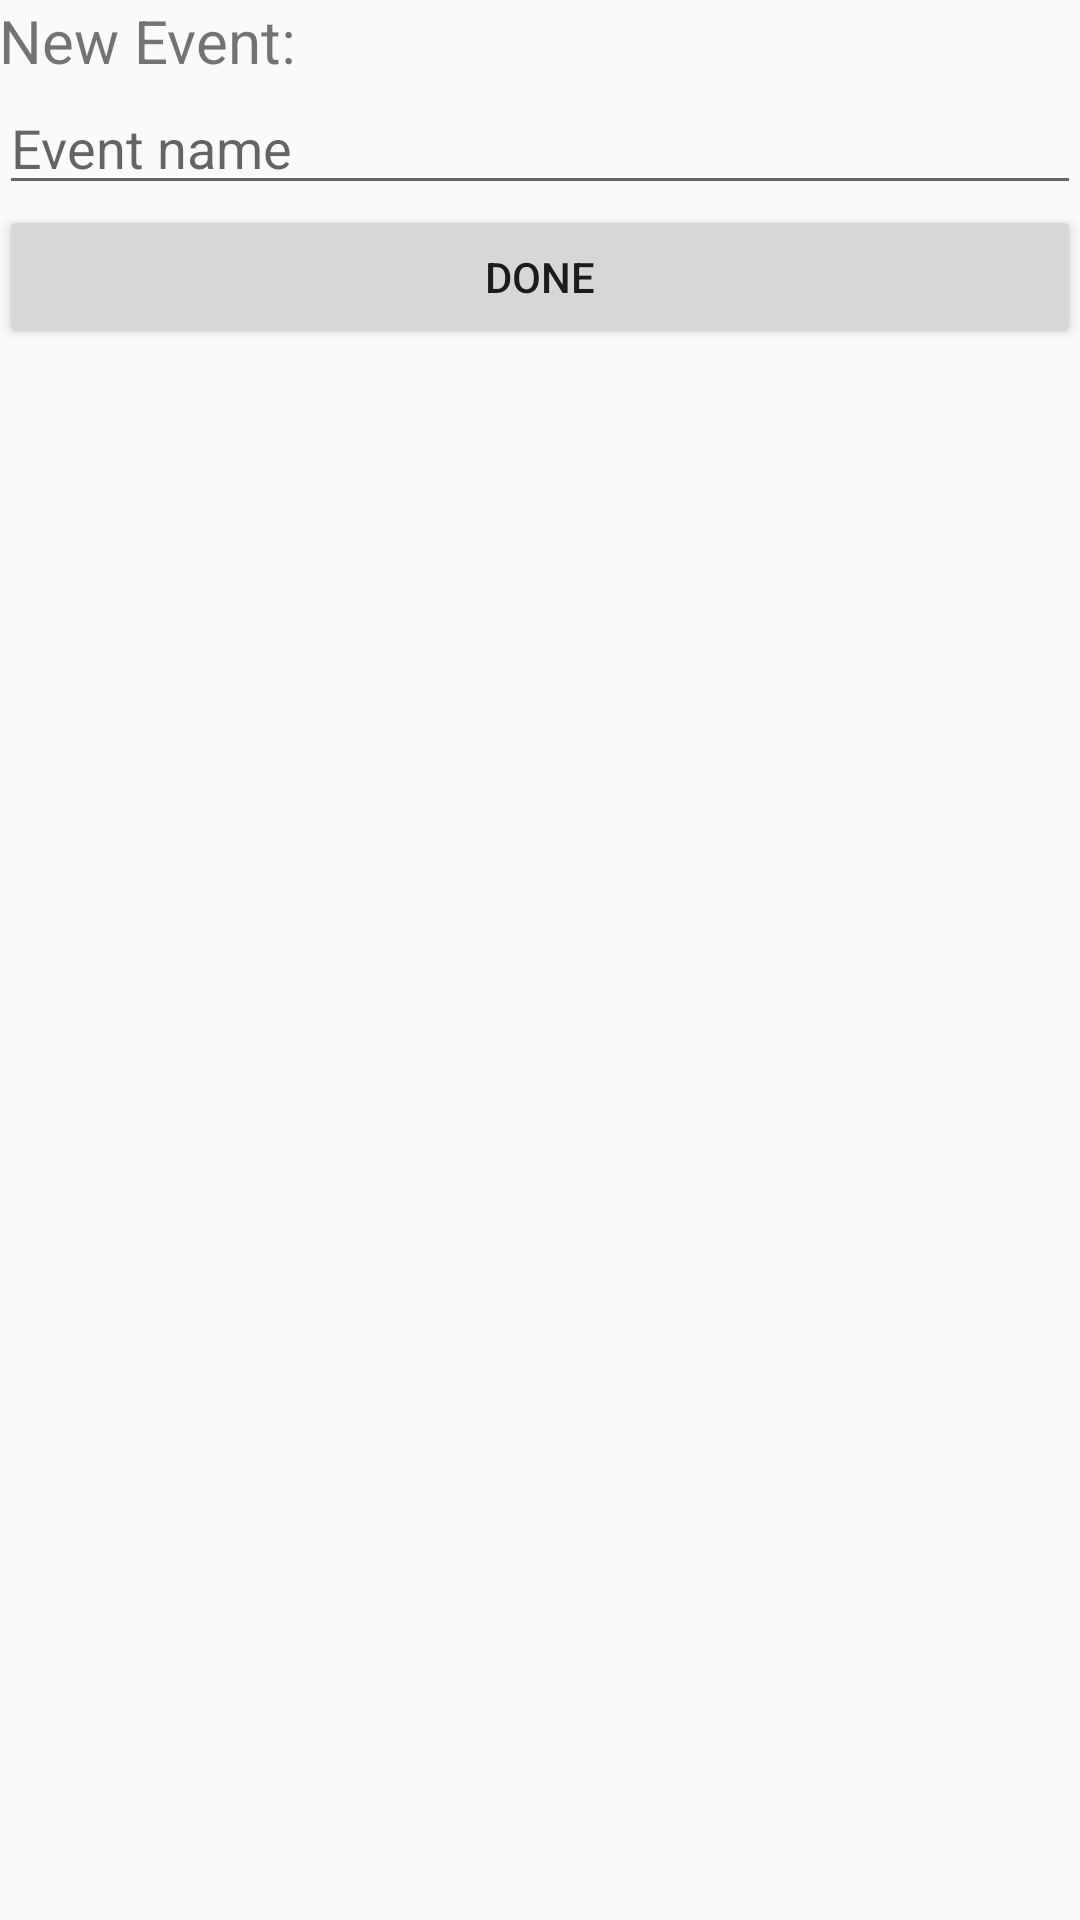

Android layout source for this screen:
<!-- AndroidManifest.xml: application theme AppTheme -->
<!-- res/layout/activity_new_event.xml -->
<?xml version="1.0" encoding="utf-8"?>
<LinearLayout xmlns:android="http://schemas.android.com/apk/res/android"
    xmlns:tools="http://schemas.android.com/tools"
    android:layout_width="match_parent"
    android:layout_height="match_parent"
    android:paddingBottom="@dimen/activity_vertical_margin"
    android:paddingLeft="@dimen/activity_horizontal_margin"
    android:paddingRight="@dimen/activity_horizontal_margin"
    android:paddingTop="@dimen/activity_vertical_margin"
    android:orientation="vertical"
    tools:context="com.shzlabs.app.keeptrack.NewEventActivity">

    <TextView
        android:layout_width="match_parent"
        android:layout_height="wrap_content"
        android:text="New Event:"
        android:textSize="20sp"/>
    <EditText
        android:id="@+id/event_name"
        android:layout_width="match_parent"
        android:layout_height="wrap_content"
        android:hint="Event name"/>

    <Button
        android:id="@+id/event_submit_button"
        android:layout_width="match_parent"
        android:layout_height="wrap_content"
        android:text="Done" />
</LinearLayout>
<!-- resources referenced by this layout -->
<resources>
  <style name="AppTheme" parent="Theme.AppCompat.Light.DarkActionBar">
          
          <item name="colorPrimary">@color/colorPrimary</item>
          <item name="colorPrimaryDark">@color/colorPrimaryDark</item>
          <item name="colorAccent">@color/colorAccent</item>
      </style>
  <color name="colorPrimary">#673ab7</color>
  <color name="colorPrimaryDark">#4527a0</color>
  <color name="colorAccent">#FF4081</color>
</resources>
